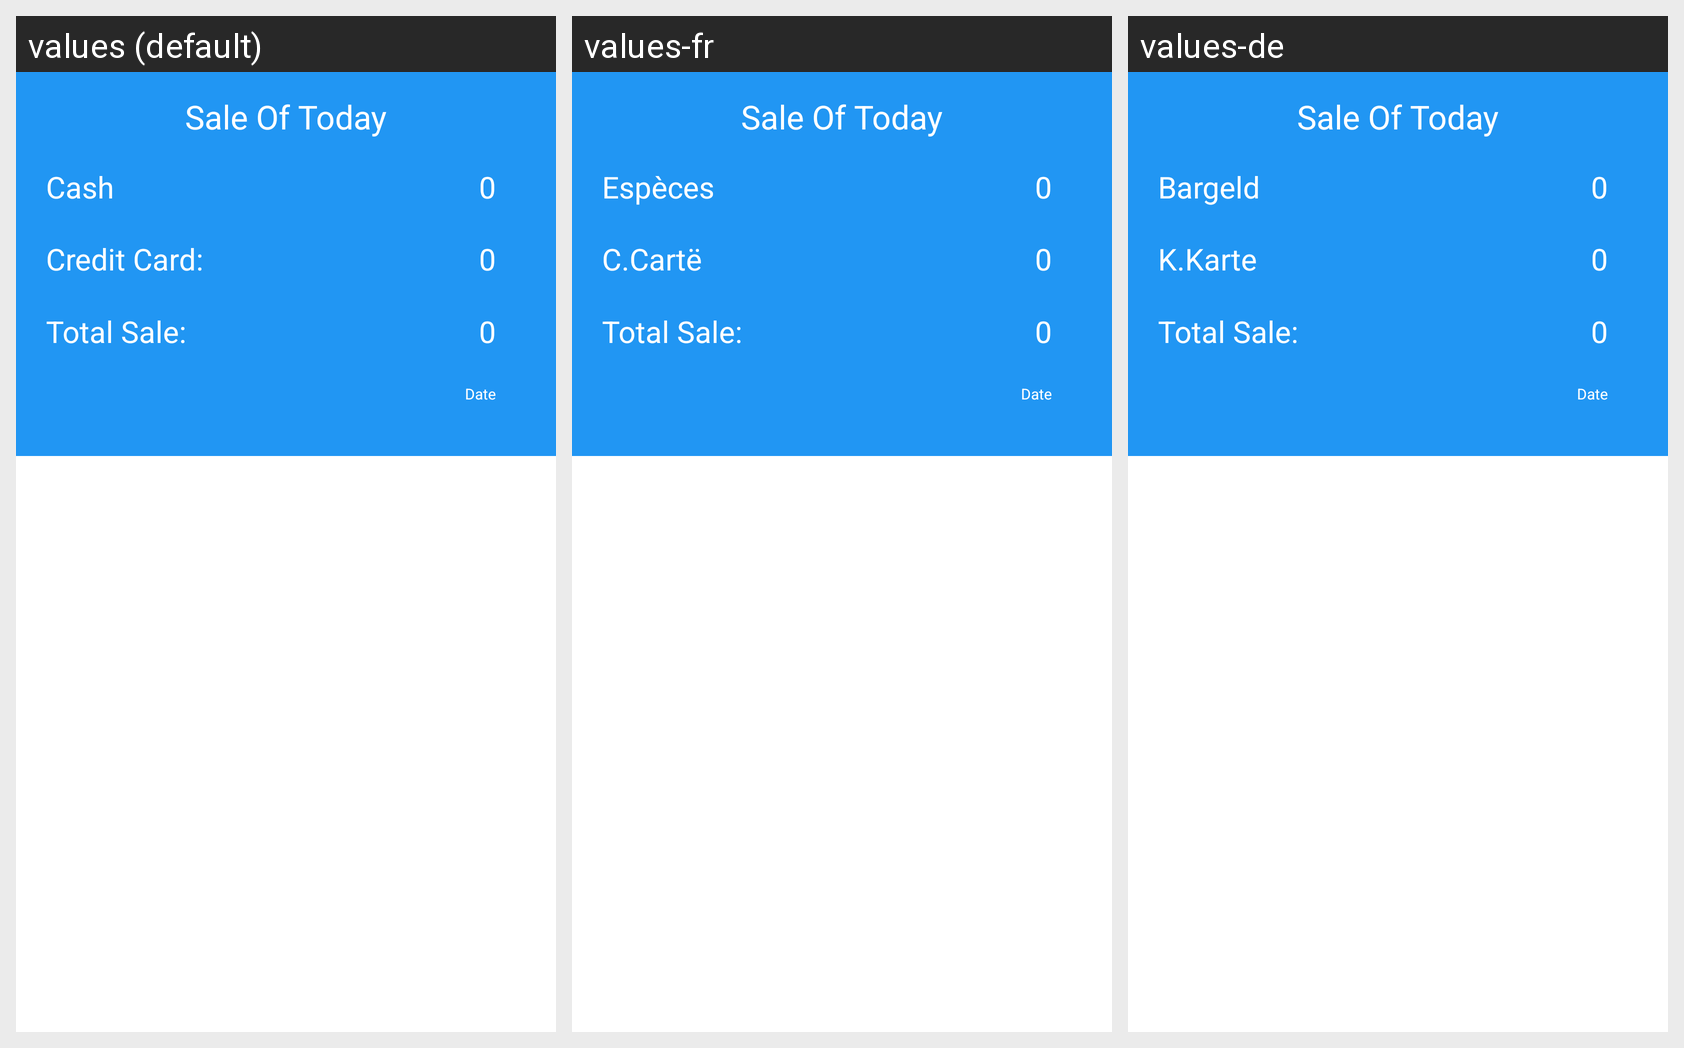

For this localized Android screen grid, give each drawn string resource with its value in every locale shown.
Android screen res/layout/fragmen_profit_status.xml rendered under 3 locales, left to right: values (default), values-fr, values-de. Device: Nexus 5 (rendered at 1080×1920; each locale shown at half size, 540×960, under a caption strip naming it); theme Theme.MaterialComponents.DayNight.NoActionBar.
Strings drawn on this screen, with the default value and each locale's value (text and hints the layout hard-codes, and strings that could not be matched under every locale, appear in the picture but are not listed):

text_sale_of_today
  values: Sale Of Today
  values-fr: Sale Of Today  [not translated; the default value is used]
  values-de: Sale Of Today  [not translated; the default value is used]

text_cash
  values: Cash
  values-fr: Espèces
  values-de: Bargeld

text_c.card
  values: Credit Card:
  values-fr: C.Cartë
  values-de: K.Karte

text_date
  values: Date
  values-fr: Date  [not translated; the default value is used]
  values-de: Date  [not translated; the default value is used]
